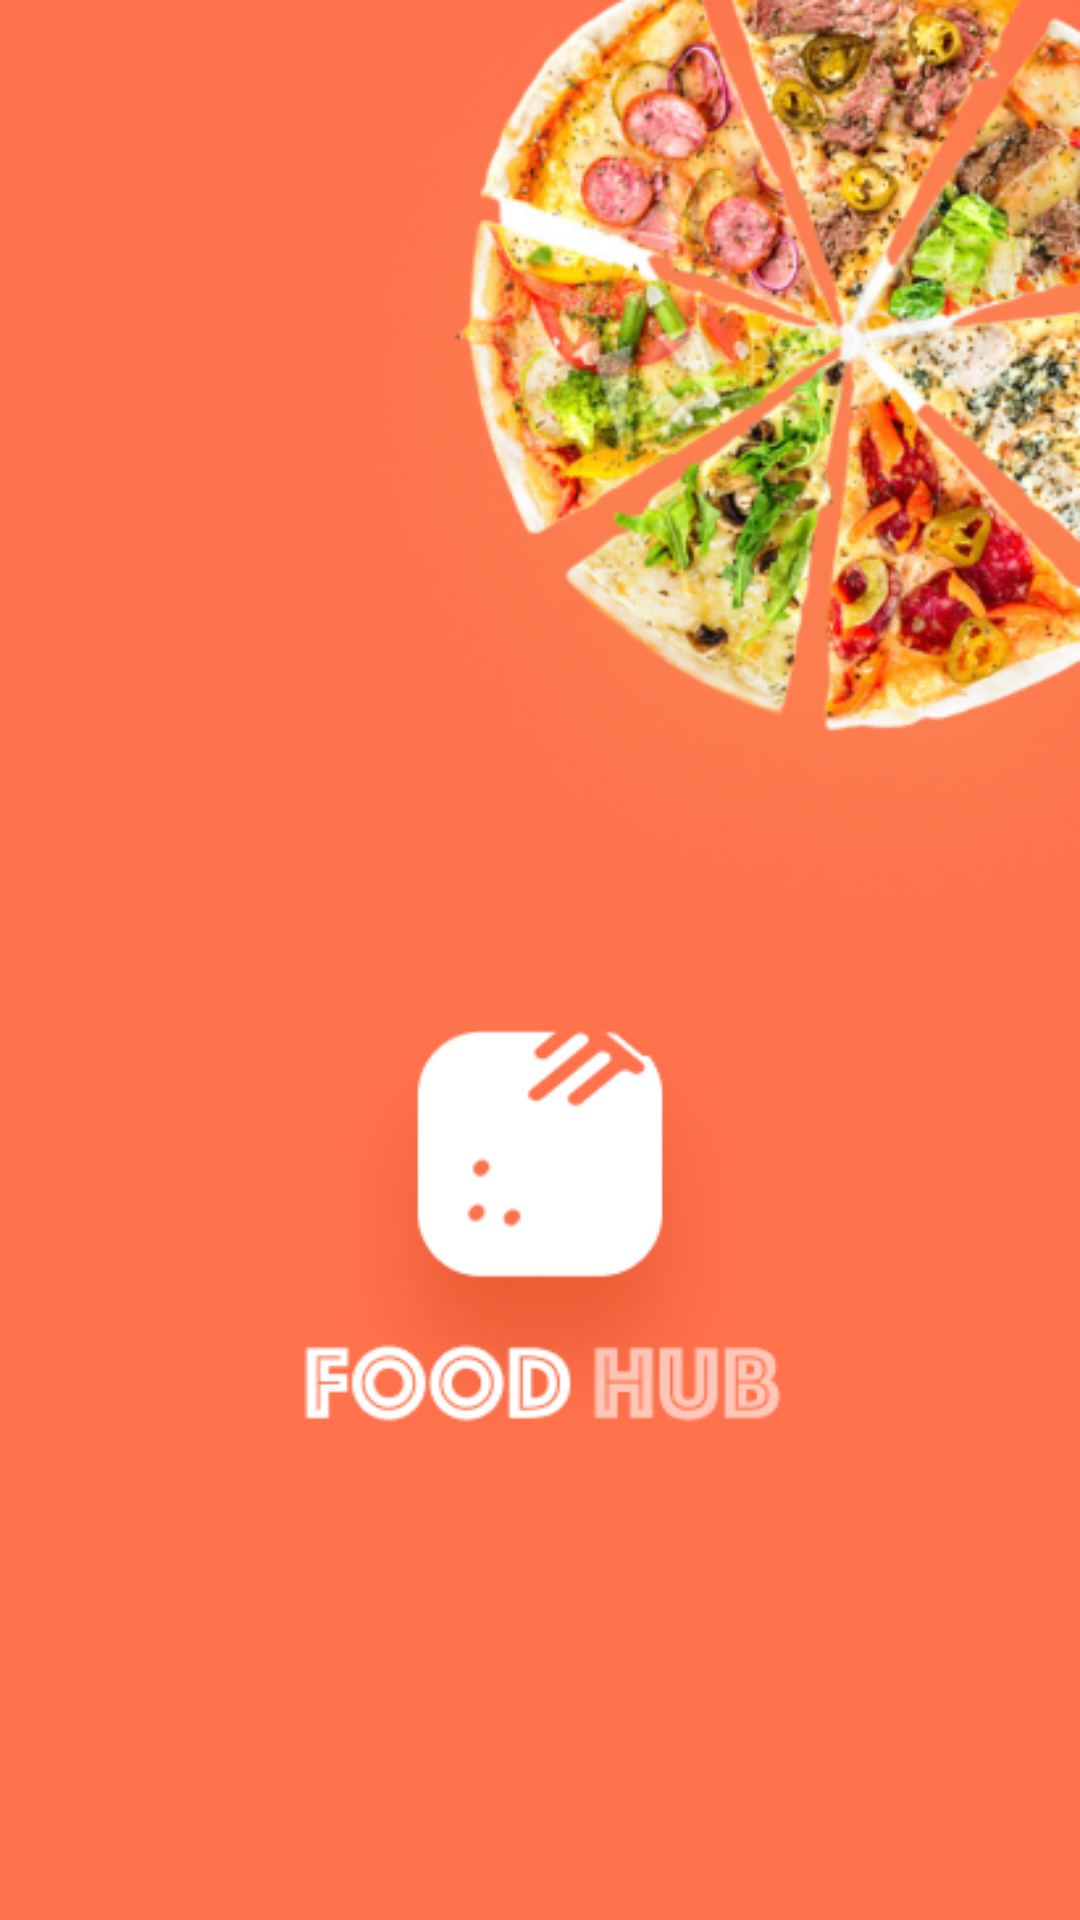

This screen was rendered from an Android layout file. Write that file and the resources it references.
<!-- AndroidManifest.xml: application theme Theme.FoodDelivery -->
<!-- res/layout/fragment_splash.xml -->
<?xml version="1.0" encoding="utf-8"?>
<layout xmlns:android="http://schemas.android.com/apk/res/android"
    xmlns:tools="http://schemas.android.com/tools">

    <data>

    </data>

    <RelativeLayout
        android:layout_width="match_parent"
        android:layout_height="match_parent"
        tools:context=".Splash">

        <View
            android:layout_width="match_parent"
            android:layout_height="wrap_content"
            android:background="@drawable/splash" />

    </RelativeLayout>
</layout>
<!-- resources referenced by this layout -->
<resources>
  <!-- drawable splash: png bitmap (drawable, 205587 bytes) -->
  <style name="Theme.FoodDelivery" parent="Theme.AppCompat.DayNight.DarkActionBar">
          
          <item name="colorPrimary">@color/purple_500</item>
          <item name="colorPrimaryVariant">@color/purple_700</item>
          <item name="colorOnPrimary">@color/white</item>
          
          <item name="colorSecondary">@color/teal_200</item>
          <item name="colorSecondaryVariant">@color/teal_700</item>
          <item name="colorOnSecondary">@color/black</item>
          
          <item name="android:statusBarColor" tools:targetApi="l">?attr/colorPrimaryVariant</item>
          
      </style>
  <color name="purple_500">#FF6200EE</color>
  <color name="purple_700">#FF3700B3</color>
  <color name="white">#FFFFFFFF</color>
  <color name="teal_200">#FF03DAC5</color>
  <color name="teal_700">#FF018786</color>
  <color name="black">#FF000000</color>
</resources>
